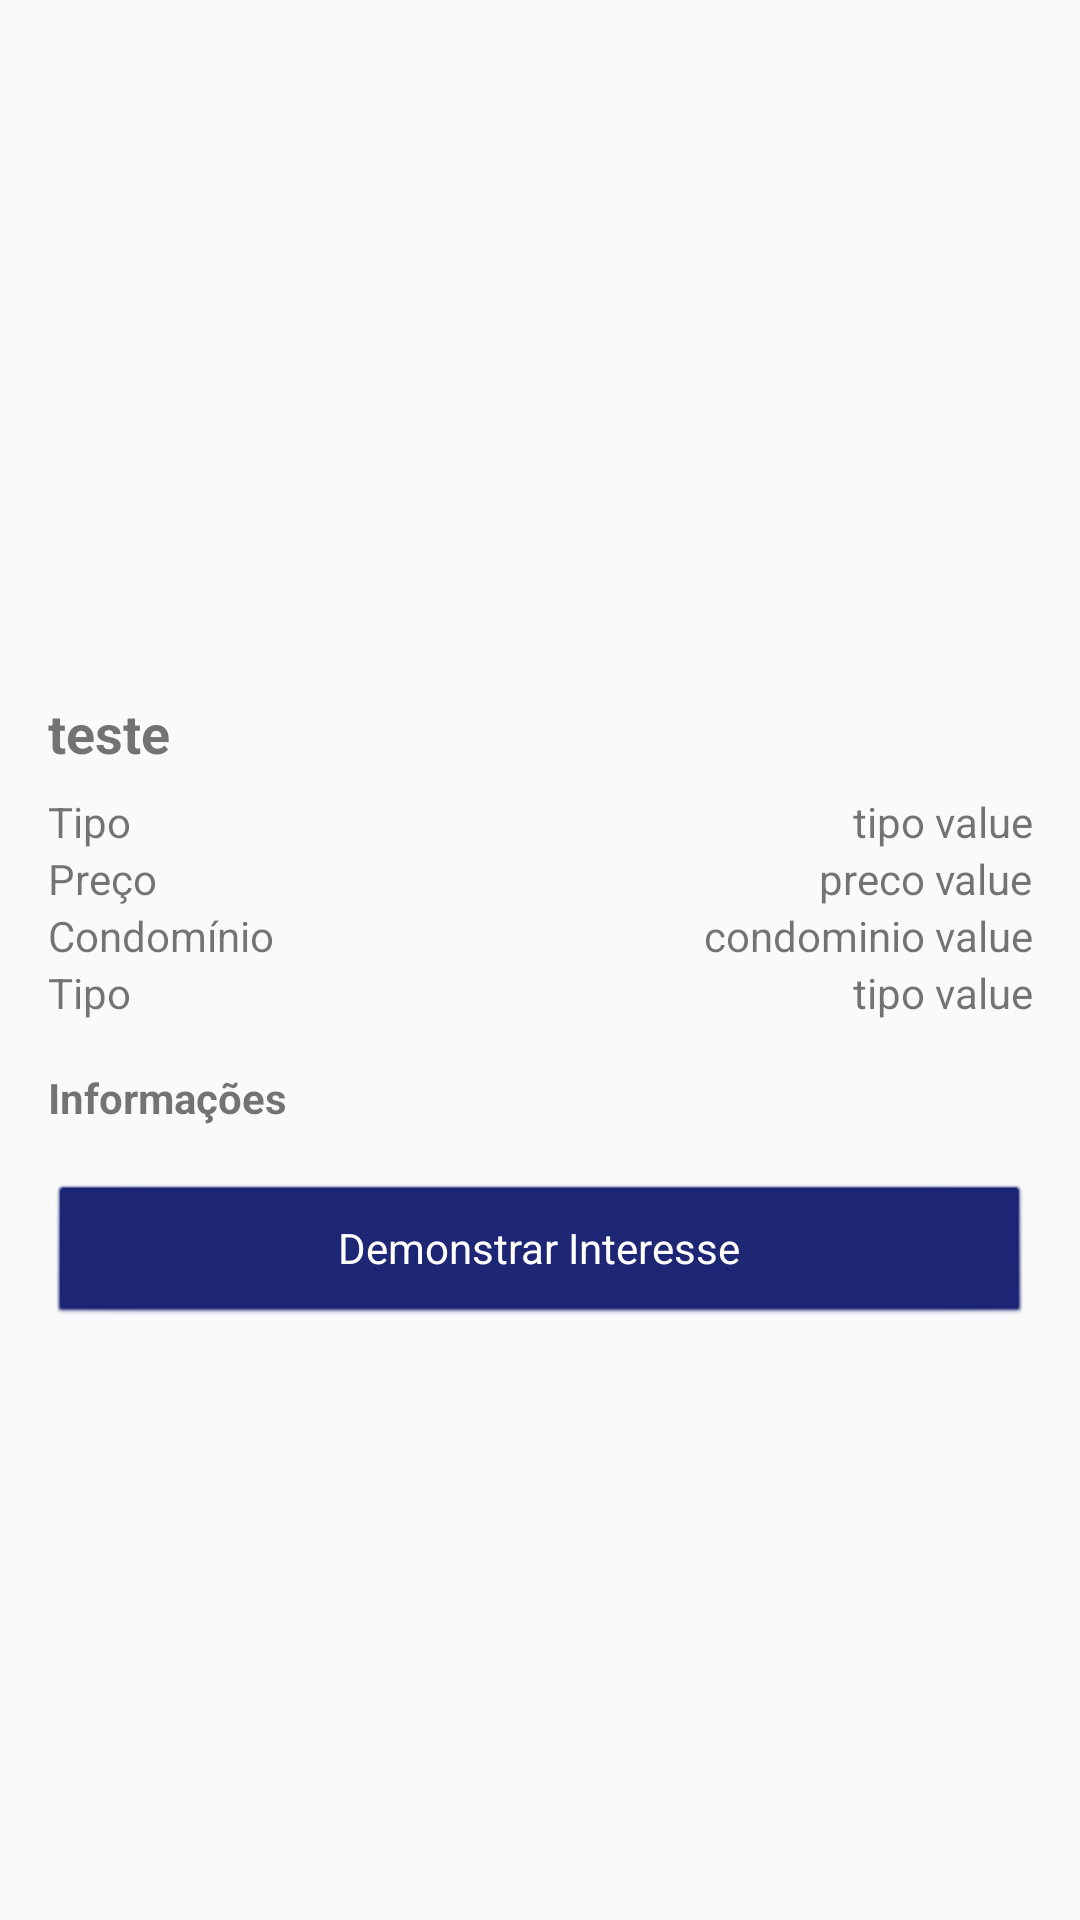

Reconstruct the res/layout file that produces this screen, plus the resources it refers to.
<!-- AndroidManifest.xml: application theme AppTheme -->
<!-- res/layout/activity_info_propertie.xml -->
<?xml version="1.0" encoding="utf-8"?>
<ScrollView xmlns:android="http://schemas.android.com/apk/res/android"
    xmlns:app="http://schemas.android.com/apk/res-auto"
    xmlns:tools="http://schemas.android.com/tools"
    android:layout_height="match_parent"
    android:layout_width="match_parent"
    tools:context="br.example.com.example.InfoPropertieActivity">
    <LinearLayout
        android:layout_margin="16dp"
        android:orientation="vertical"
        android:layout_width="match_parent"
        android:layout_height="match_parent">


        <ImageView
            android:id="@+id/image"
            android:layout_width="match_parent"
            android:layout_height="200dp"
            android:layout_marginTop="8dp" />

        <TextView
            android:textSize="18sp"
            android:textStyle="bold"
            android:id="@+id/title"
            android:layout_width="match_parent"
            android:layout_height="wrap_content"
            android:layout_marginBottom="8dp"
            android:layout_marginTop="8dp"
            android:text="teste" />

        <LinearLayout
            android:id="@+id/linearLayout2"
            android:layout_width="match_parent"
            android:layout_height="wrap_content"
            android:orientation="horizontal"
            android:weightSum="10">

            <TextView
                android:id="@+id/textView"
                android:layout_width="0dp"
                android:layout_height="wrap_content"
                android:layout_weight="5"
                android:text="Tipo" />

            <TextView
                android:id="@+id/type"
                android:layout_width="0dp"
                android:layout_height="wrap_content"
                android:layout_weight="5"
                android:gravity="end"
                android:text="tipo value" />
        </LinearLayout>


        <LinearLayout
            android:layout_width="match_parent"
            android:layout_height="wrap_content"
            android:orientation="horizontal"
            android:weightSum="10">

            <TextView
                android:text="Preço"
                android:layout_width="0dp"
                android:layout_height="wrap_content"
                android:layout_weight="5" />

            <TextView
                android:text="preco value"
                android:id="@+id/price"
                android:layout_width="0dp"
                android:layout_height="wrap_content"
                android:layout_weight="5"
                android:gravity="end" />
        </LinearLayout>

        <LinearLayout
            android:layout_width="match_parent"
            android:layout_height="wrap_content"
            android:orientation="horizontal"
            android:weightSum="10">
            <TextView
                android:text="Condomínio"
                android:layout_width="0dp"
                android:layout_height="wrap_content"
                android:layout_weight="5" />
            <TextView
                android:gravity="end"
                android:text="condominio value"
                android:layout_weight="5"
                android:layout_width="0dp"
                android:layout_height="wrap_content"
                android:id="@+id/additional"/>
        </LinearLayout>

        <LinearLayout
            android:layout_width="match_parent"
            android:layout_height="wrap_content"
            android:orientation="horizontal"
            android:weightSum="10">
            <TextView
                android:text="Tipo"
                android:layout_width="0dp"
                android:layout_height="wrap_content"
                android:layout_weight="5" />

            <TextView
                android:text="tipo value"
                android:layout_weight="5"
                android:gravity="end"
                android:layout_width="0dp"
                android:layout_height="wrap_content"
                android:id="@+id/typeImo"/>

        </LinearLayout>


        <TextView
            android:layout_marginTop="16dp"
            android:text="Informações"
            android:textStyle="bold"
            android:layout_width="match_parent"
            android:layout_height="wrap_content" />

        <TextView
            android:layout_width="match_parent"
            android:layout_height="wrap_content"
            android:id="@+id/info"/>

        <Button
            android:backgroundTint="@color/colorAccent"
            android:text="Demonstrar Interesse"
            android:layout_gravity="bottom"
            android:id="@+id/btn_interest"
            android:layout_width="match_parent"
            android:layout_height="wrap_content" />

    </LinearLayout>
</ScrollView>
<!-- resources referenced by this layout -->
<resources>
  <color name="colorAccent">#131c6e</color>
  <style name="AppTheme" parent="Theme.AppCompat.Light.DarkActionBar">
          
          <item name="colorPrimary">@color/colorPrimary</item>
          <item name="colorPrimaryDark">@color/colorPrimaryDark</item>
          <item name="colorAccent">@color/colorAccent</item>
          <item name="android:buttonStyle">@style/ButtonColor</item>
      </style>
  <color name="colorPrimary">#7120a7</color>
  <color name="colorPrimaryDark">#4D1572</color>
  <style name="ButtonColor" parent="@android:style/Widget.Button">
          <item name="android:textColor">#fff</item>
      </style>
</resources>
